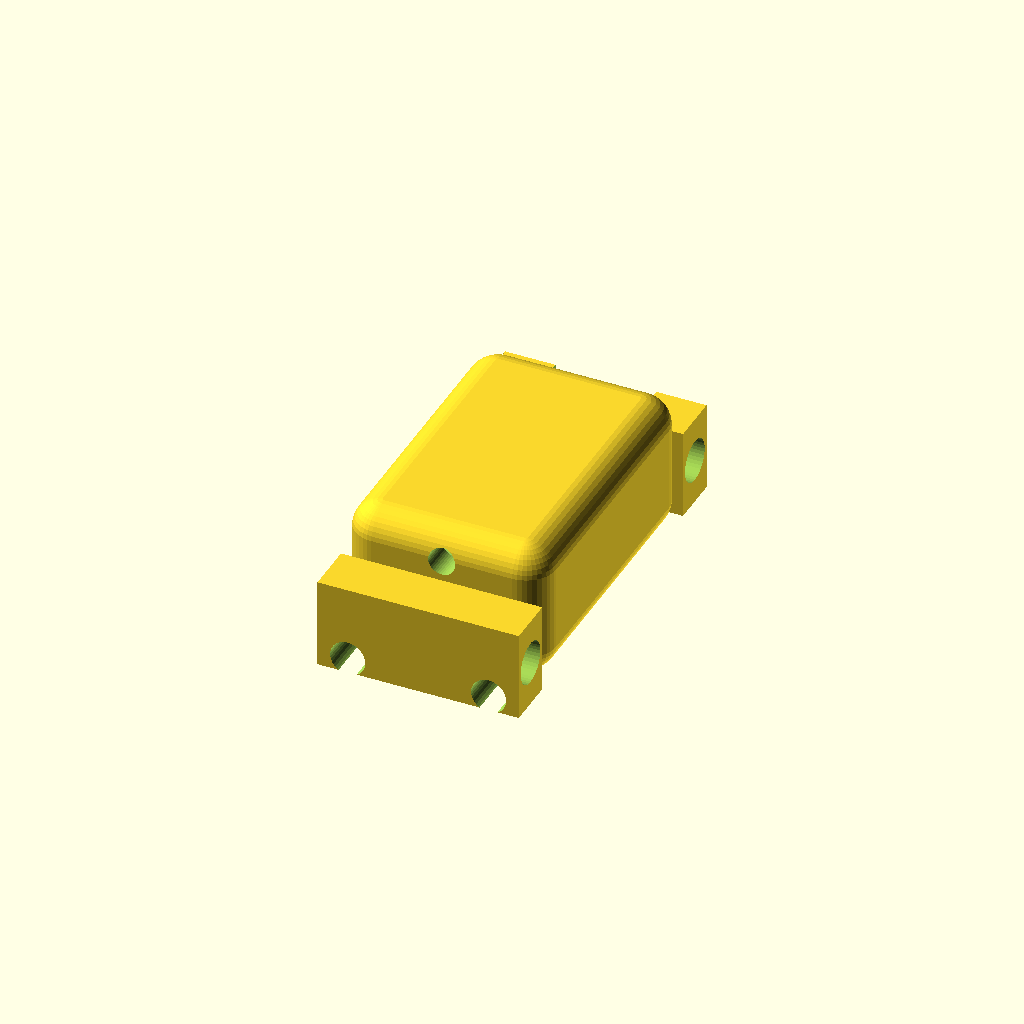
Cell 1 — every parameter at its default value.
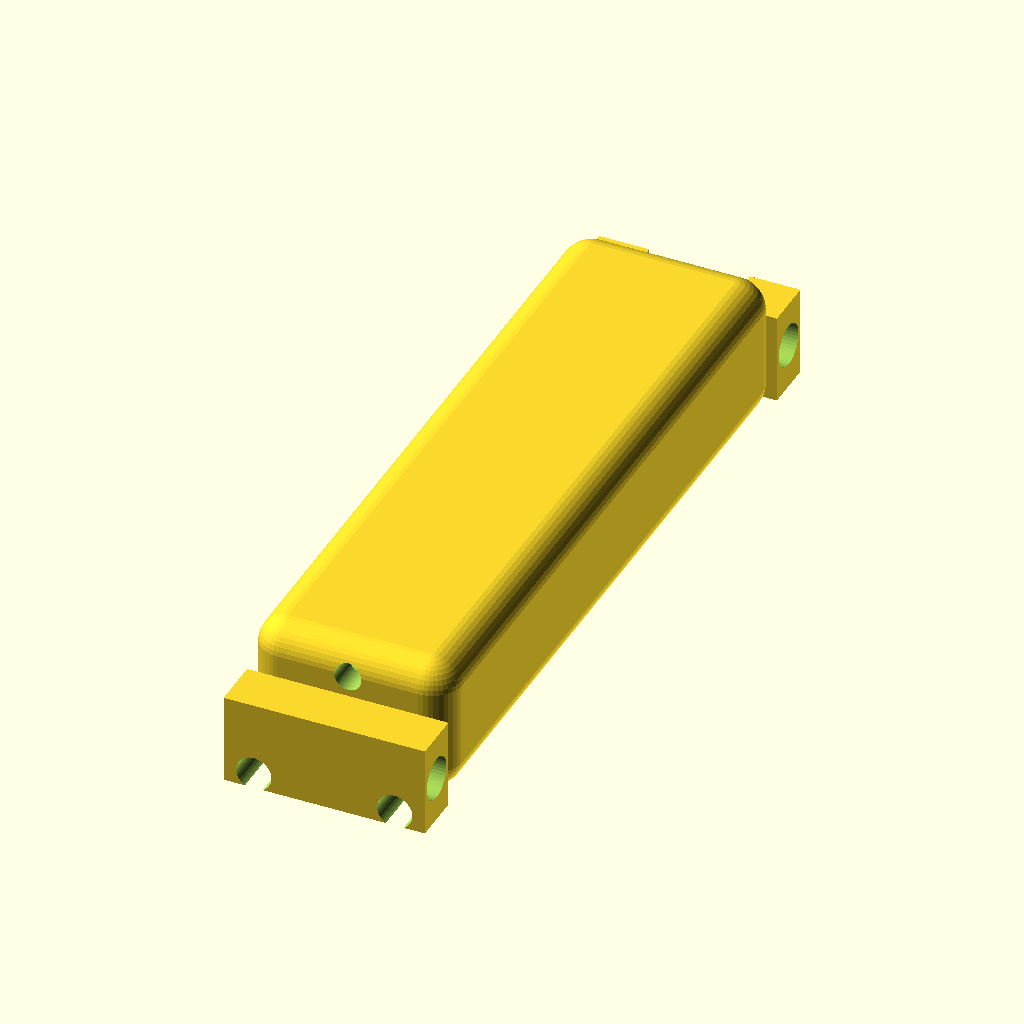
Cell 2: the same model with seg_length = 40.
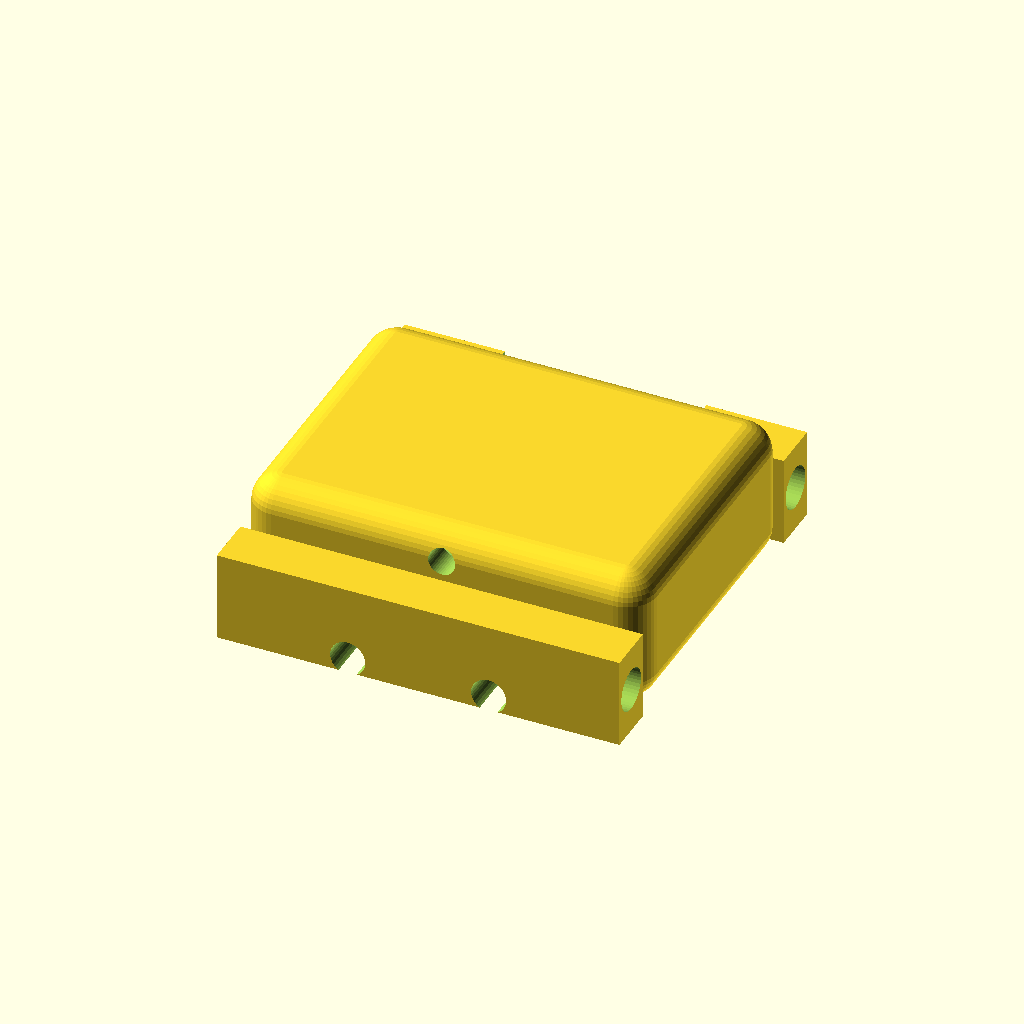
Cell 3: seg_width = 20 (everything else at default).
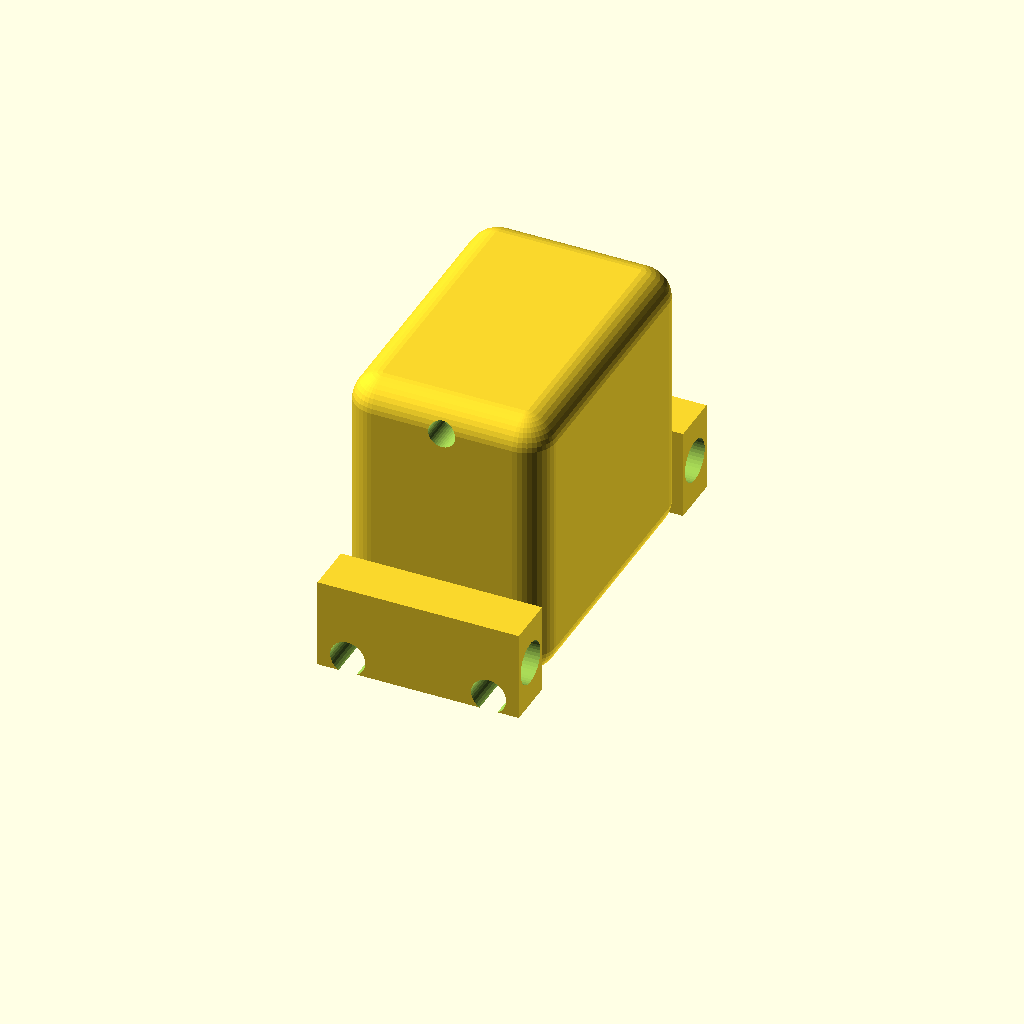
Cell 4: the same model with seg_height = 14.
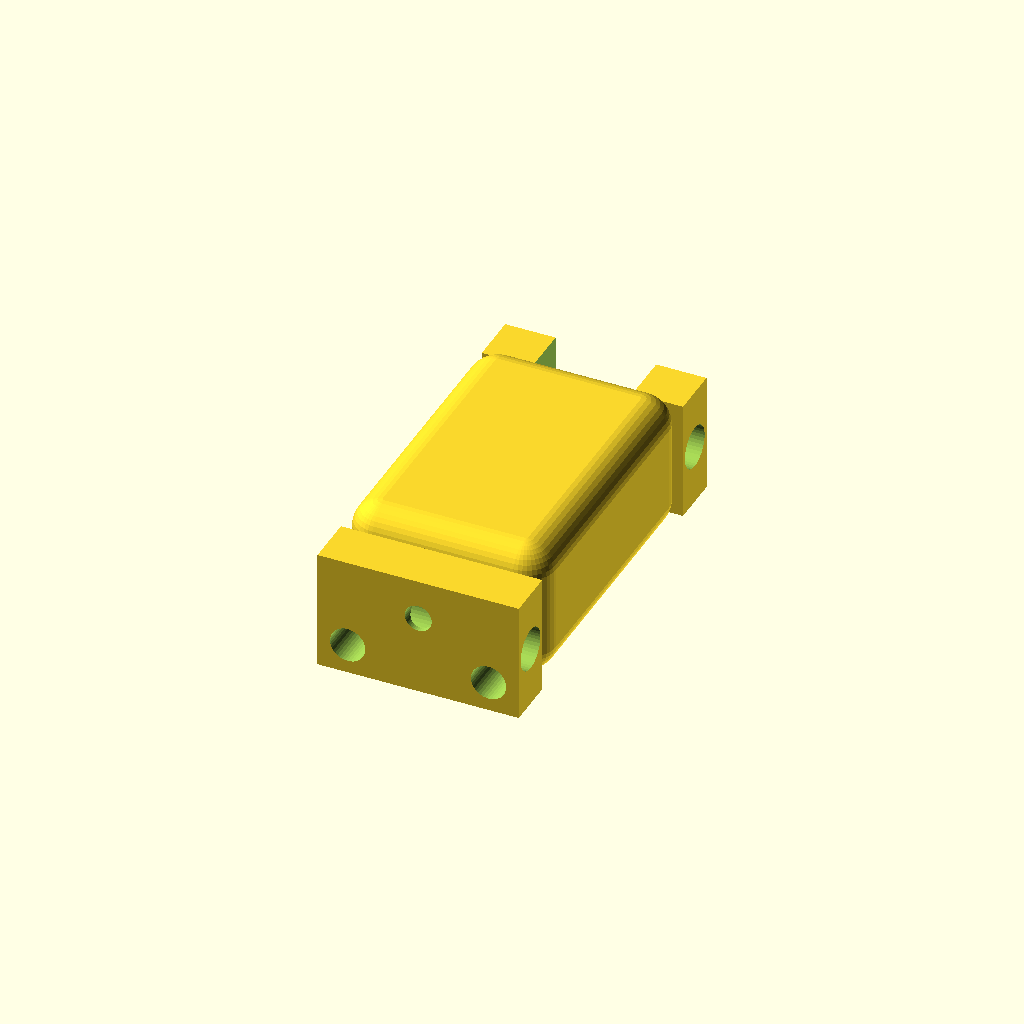
Cell 5: the same model with wall = 3.
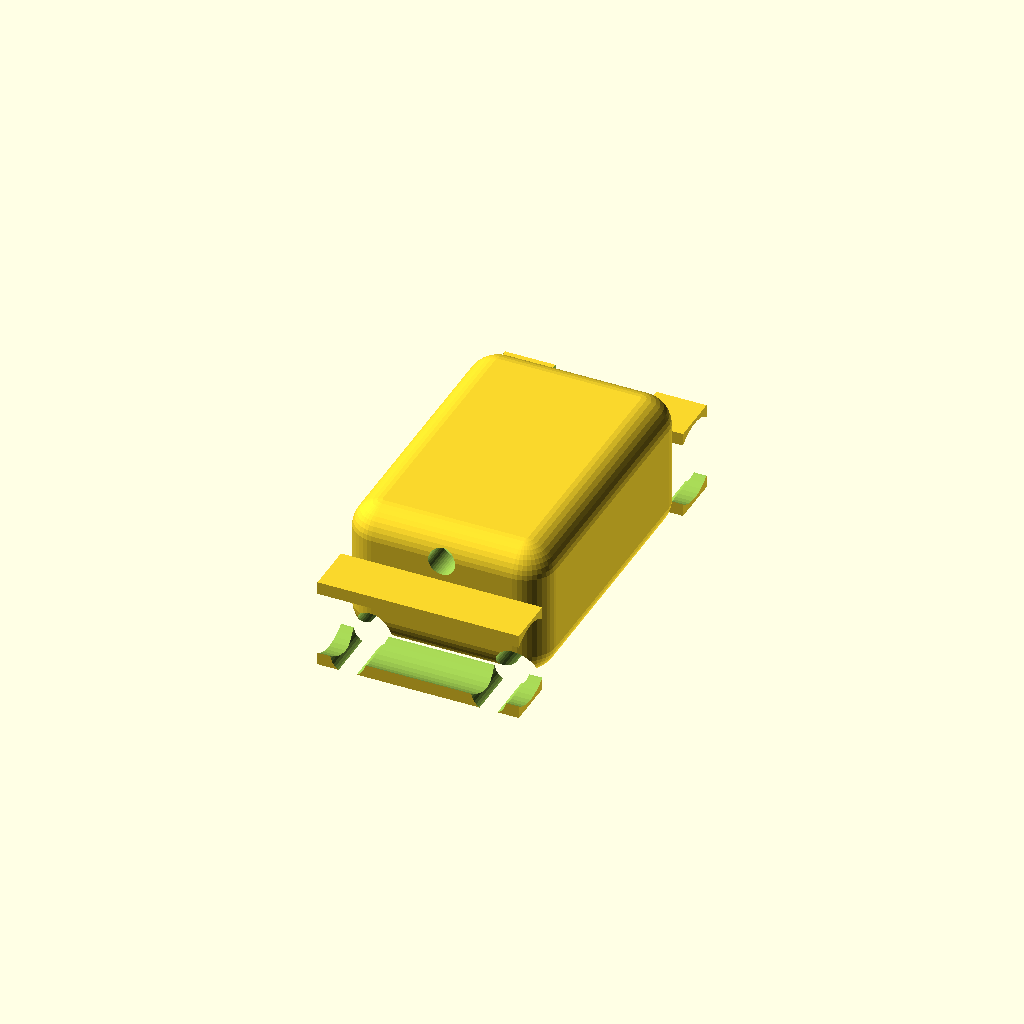
Cell 6: the same model with pin_dia = 4.
One fixed orthographic camera (rotation 55°, 0°, 25°; colour scheme Cornfield) for every cell.
OpenSCAD source file cad/fingers/finger_segment_proximal.scad:
// ============================================================
// Proximal Finger Segment — Tendon-Driven Robotic Hand
// ============================================================
// Segment position: first (base) segment, closest to palm.
// Hinge pins connect this segment to the palm at the proximal
// end and to the middle segment at the distal end.
//
// Key holes:
//   top_hole   — 1.35 mm dia, tendon (fishing line) routing
//   bot_holes  — 1.75 mm dia × 2, elastic band anchors
//   pin_holes  — 2.00 mm dia, hinge pin (press-fit)
// ============================================================

// ---- Parameters (edit here for customisation) --------------
seg_length  = 20;    // mm — segment body length
seg_width   = 10;    // mm — segment width
seg_height  =  7;    // mm — segment body height
wall        =  1.5;  // mm — minimum wall thickness
pin_dia     =  2.0;  // mm — hinge pin diameter
pin_tol     =  0.1;  // mm — diametric tolerance on pin hole
tendon_dia  =  1.35; // mm — tendon routing hole
elastic_dia =  1.75; // mm — elastic-band anchor hole
elastic_sep =  7;    // mm — centre-to-centre spacing of elastic holes
lug_h       =  3;    // mm — hinge lug height (each side)
lug_w       =  2.5;  // mm — hinge lug width (along segment axis)
corner_r    =  1.5;  // mm — body corner radius

$fn = 40;

// ---- Derived values ----------------------------------------
pin_r    = (pin_dia + pin_tol) / 2;
body_len = seg_length - 2 * lug_w;   // clear span between lugs

// ============================================================
module hinge_lug(female = false) {
    // Single hinge lug at the origin, protruding in +Y.
    difference() {
        translate([-seg_width/2, 0, 0])
            cube([seg_width, lug_w, lug_h + wall]);
        if (female) {
            // Slot for mating lug (clearance gap each side)
            translate([-seg_width/4, -0.1, -0.1])
                cube([seg_width/2, lug_w + 0.2, lug_h + wall + 0.2]);
        }
        // Hinge pin hole (through full width)
        translate([0, lug_w/2, (lug_h + wall)/2])
            rotate([0, 90, 0])
                cylinder(r = pin_r, h = seg_width + 1, center = true);
    }
}

module body() {
    // Rounded-rectangle extrusion (main segment body)
    minkowski() {
        cube([seg_width - 2*corner_r,
              body_len - 2*corner_r,
              seg_height - 2*corner_r], center = true);
        sphere(r = corner_r);
    }
}

// ============================================================
// Main segment assembly
// ============================================================
difference() {
    union() {
        // Body
        translate([0, 0, seg_height/2])
            body();

        // Proximal hinge lugs (palm side)
        translate([0, -body_len/2 - lug_w, 0])
            hinge_lug(female = false);

        // Distal hinge lugs (middle segment side)
        translate([0, body_len/2, 0])
            hinge_lug(female = true);
    }

    // --- Tendon hole (top centre, runs full length) ---
    translate([0, 0, seg_height - wall])
        rotate([90, 0, 0])
            cylinder(r = tendon_dia/2, h = seg_length + 1, center = true);

    // --- Elastic band holes (bottom, symmetric) ---
    for (dx = [-elastic_sep/2, elastic_sep/2]) {
        translate([dx, 0, wall/2])
            rotate([90, 0, 0])
                cylinder(r = elastic_dia/2, h = seg_length + 1, center = true);
    }

    // --- Lighten interior (hollow pocket) ---
    translate([0, 0, wall + (seg_height - 2*wall)/2])
        cube([seg_width - 2*wall,
              body_len - 2*wall,
              seg_height - 2*wall], center = true);
}
Customizer parameters (derived from the source; name, type, default, range or options):
seg_length: number, default 20
seg_width: number, default 10
seg_height: number, default 7
wall: number, default 1.5
pin_dia: number, default 2
pin_tol: number, default 0.1
tendon_dia: number, default 1.35
elastic_dia: number, default 1.75
elastic_sep: number, default 7
lug_h: number, default 3
lug_w: number, default 2.5
corner_r: number, default 1.5
